Run: headless pygame with SDL's dummy video driver; simulated clock (each Clock.tick advances the game by its frame time, no real sleeping); random seed 0; keys injected as events and as key.get_pressed() state; no mouse input; restart key R tapped at the start of phases 3 and 4.
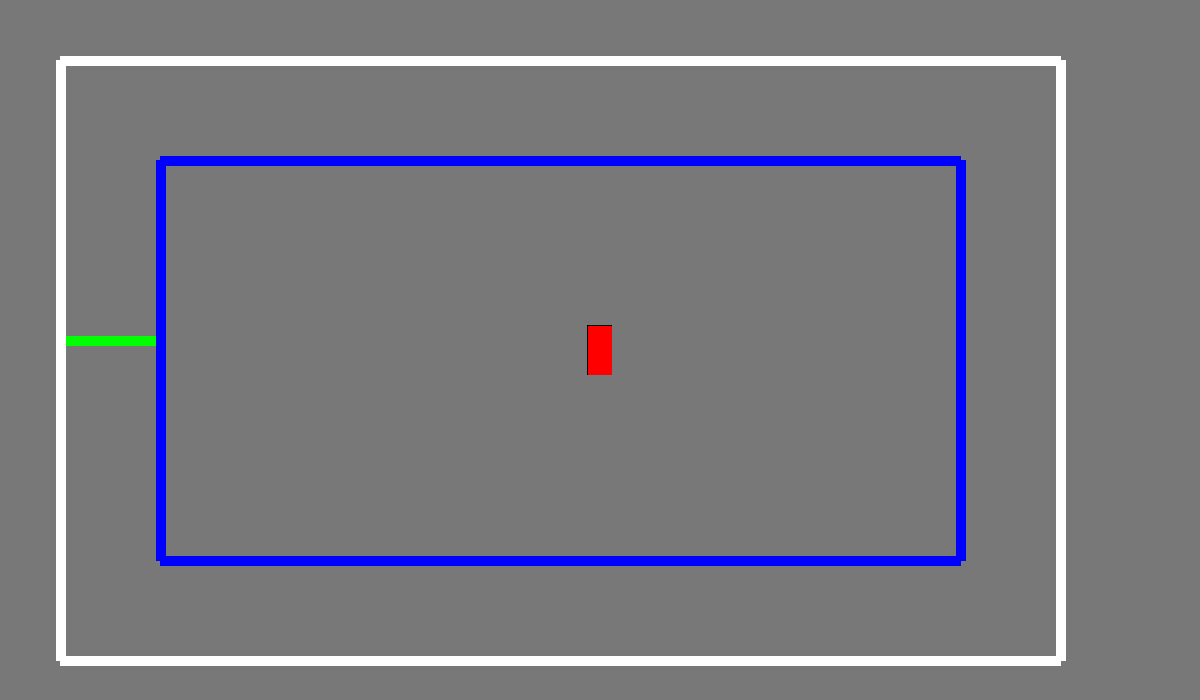
Frame 1 of 4 · flips 1–60 · no input
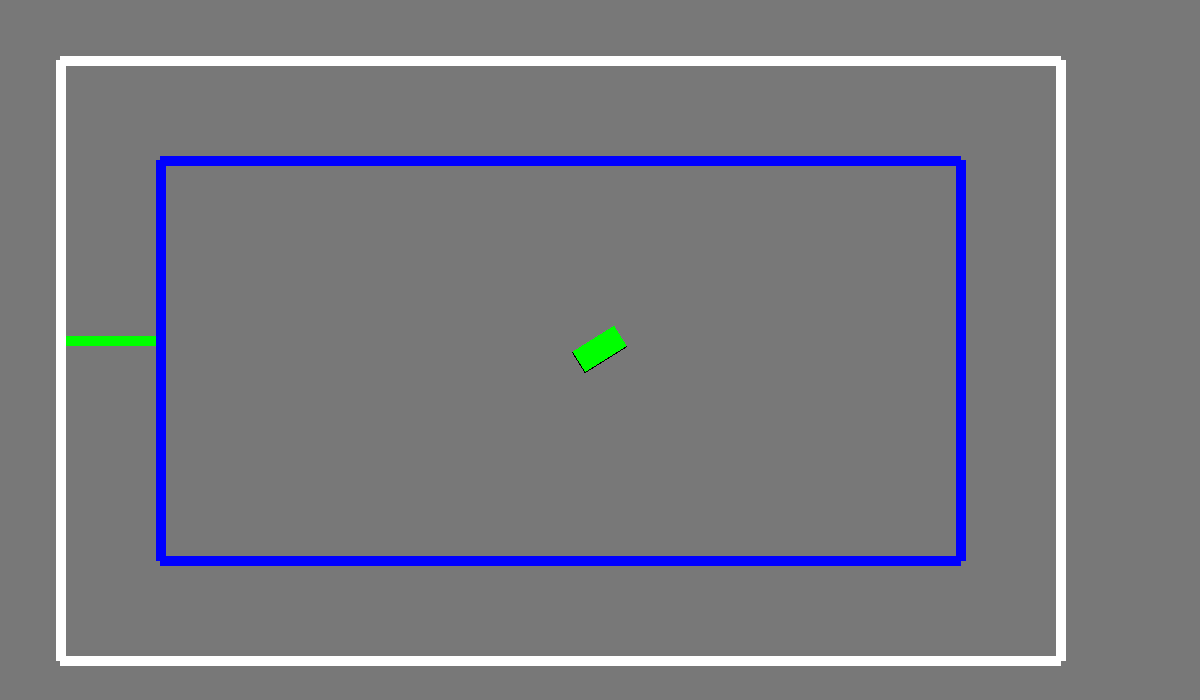
Frame 2 of 4 · flips 61–180 · tapped SPACE, RETURN · held RIGHT (→), D
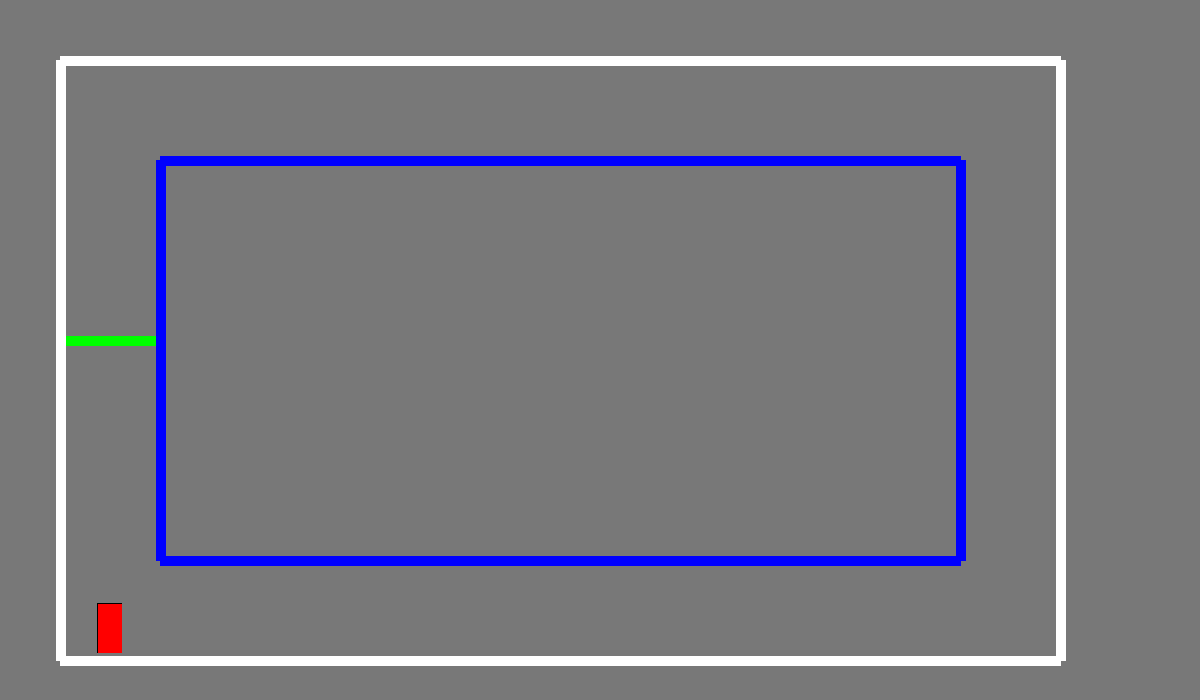
Frame 3 of 4 · flips 181–300 · tapped R · held DOWN (↓), S
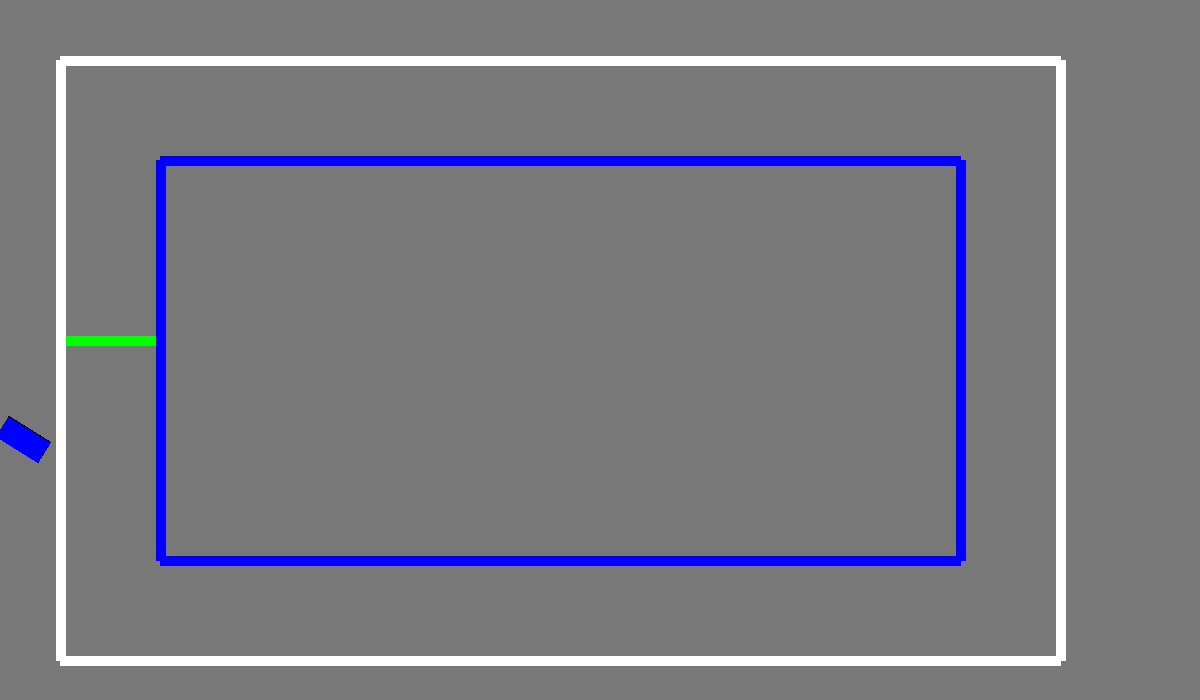
Frame 4 of 4 · flips 301–420 · tapped R · held LEFT (←), A, UP (↑), W

The pygame program that drew these frames:

import pygame
from math import *
import sys
pygame.init()
WIDTH = 1200
HEIGHT = 700
screen = pygame.display.set_mode((WIDTH,HEIGHT))


#couleur
R = 254
V = 0
B = 0
RED = (255,0,0)
BLUE = (0,0,255)
GREEN = (0,255,0)
BLACK = (0,0,0)
WHITE = (255,255,255)
GREY = (120,120,120)
BG_COLOR = GREY


#initialisation paramètre voiture
voiture_pos = [100, 100]
voiture_largeur = 25
voiture_longueur = 50
game_over = False
speed = 2
voiture_x = WIDTH/2
voiture_y = HEIGHT/2
a_droite = False
a_gauche = False
en_haut = False
en_bas = False
angle = -90

#initialisation paramètre circuit
trait_large = 10
largeur_circuit = 600
longeur_circuit = 1000
circuit_x = 50+trait_large
circuit_y = 50+trait_large
route_T = 100
c_droite = circuit_x + longeur_circuit
c_bas = circuit_y + largeur_circuit


haut_gauche_ex = (circuit_x, circuit_y)
haut_droit_ex = (c_droite, circuit_y)
bas_gauche_ex = (circuit_x, c_bas)
bas_droit_ex = (c_droite, c_bas)


liste_point_exterieur = [haut_gauche_ex, haut_droit_ex, bas_droit_ex, bas_gauche_ex]
haut_gauche_in = (circuit_x + route_T, circuit_y + route_T)
haut_droit_in = (c_droite - route_T, circuit_y + route_T)
bas_gauche_in = (circuit_x + route_T, c_bas - route_T)
bas_droit_in = (c_droite - route_T, c_bas - route_T)
liste_point_interieur = [haut_gauche_in, haut_droit_in, bas_droit_in, bas_gauche_in]
Start_x = (circuit_x,((c_bas - route_T)/2) + circuit_y)
Start_y = (route_T+circuit_x,((c_bas - route_T)/2) + circuit_y)
liste_point_start = [Start_x,Start_y]


# définie surface rectangle ou la voiture est dedans 
voiture = pygame.Surface((voiture_largeur , voiture_longueur),pygame.SRCALPHA, 32)
voiture = voiture.convert_alpha()
# couleur de la surface
voiture.fill(BLACK)
# frame suivante avec rotation 
voiture_tourne = voiture.copy()
# déssine la voiture
RAINBOW = (R,V,B)
pygame.draw.rect(voiture_tourne,RAINBOW, (1, 1, voiture_largeur,voiture_longueur))
pygame.draw.lines(screen, GREEN, True, liste_point_start, trait_large)
pygame.draw.lines(screen, WHITE, False, liste_point_exterieur, trait_large)
pygame.draw.lines(screen, BLUE, False, liste_point_interieur, trait_large)




while not game_over:

	#regarde les touches qu'on appui
	for event in pygame.event.get():
		if event.type == pygame.QUIT:
			sys.exit(1)
		if event.type == pygame.KEYDOWN:
			if event.key == pygame.K_UP:
				en_haut = True
			elif event.key == pygame.K_DOWN:
				en_bas = True
			elif event.key == pygame.K_LEFT :#and en_haut == True: pour tourner seulement quand on avance
				a_droite = True
			elif event.key == pygame.K_RIGHT :#and en_haut == True: pour tourner seulement quand on avance
				a_gauche = True
			elif event.key == pygame.K_r :
				#restart de la voiture
				voiture_x = circuit_x + route_T/2
				voiture_y = (c_bas - route_T)/2 + circuit_y + voiture_longueur
				angle = -90
				voiture_tourne = pygame.transform.rotate(voiture, -angle-90)


		#regarde les touche qu'on qu'on désappui
		elif event.type == pygame.KEYUP:
			if event.key == pygame.K_LEFT:
				a_droite = False
			elif event.key == pygame.K_RIGHT:
				a_gauche = False
			elif event.key == pygame.K_UP:
				en_haut = False
			elif event.key == pygame.K_DOWN:
				en_bas = False




	# dessine la voiture
	RAINBOW = (R,V,B)
	pygame.draw.rect(voiture,RAINBOW, (1, 1, voiture_largeur,voiture_longueur))
	
	# efface tout
	screen.fill(BG_COLOR)
	pygame.draw.lines(screen, GREEN, True, liste_point_start, trait_large)
	pygame.draw.lines(screen, WHITE, True, liste_point_exterieur, trait_large)
	pygame.draw.lines(screen, BLUE, True, liste_point_interieur, trait_large)
	# pygame.draw.rect(screen, RED, (voiture_x, voiture_y, voiture_largeur, voiture_longueur))
	centre_x = voiture_x - voiture_tourne.get_rect().width/2
	centre_y = voiture_y - voiture_tourne.get_rect().height/2
	voiture_centre = (centre_x, centre_y)
	# remplace l'ancienne image de la voiture par la nouvelle rotationné
	screen.blit(voiture_tourne, voiture_centre)
	# met à jour les bailles
	pygame.display.update()




	# action selon les touches appuiyé
	if a_droite is True:
		angle = (angle-2)%360
		voiture_tourne = pygame.transform.rotate(voiture, -angle-90)
	if a_gauche is True:
		angle = (angle+2)%360
		voiture_tourne = pygame.transform.rotate(voiture, -angle-90)
	if en_haut is True:
		voiture_y += speed * sin(angle / (180 / 3.14))
		voiture_x += speed * cos(angle / (180 / 3.14))
		voiture_tourne = pygame.transform.rotate(voiture, -angle-90)
	if en_bas is True:
		voiture_y += speed
		voiture_tourne = pygame.transform.rotate(voiture, -angle-90)

		# ramène la voiture au milieu quand elle sort
	if  c_droite < voiture_x or voiture_x < circuit_x or c_bas < voiture_y or voiture_y < circuit_y: 
		R = 0
		V = 0
		B = 255
		print("dehors")
	elif  c_droite - route_T > voiture_x and voiture_x > circuit_x + route_T and c_bas - route_T > voiture_y and voiture_y > circuit_y + route_T: 
	# 	# change les couleurs
	# 	R = R+B
	# 	B = R-B
	# 	R = R-B
	# 	B = B+V
	# 	V = B-V
	# 	B = B-V
		R = 0
		V = 255
		B = 0
		print("dedans")
	else:
		R = 255
		V = 0
		B = 0
